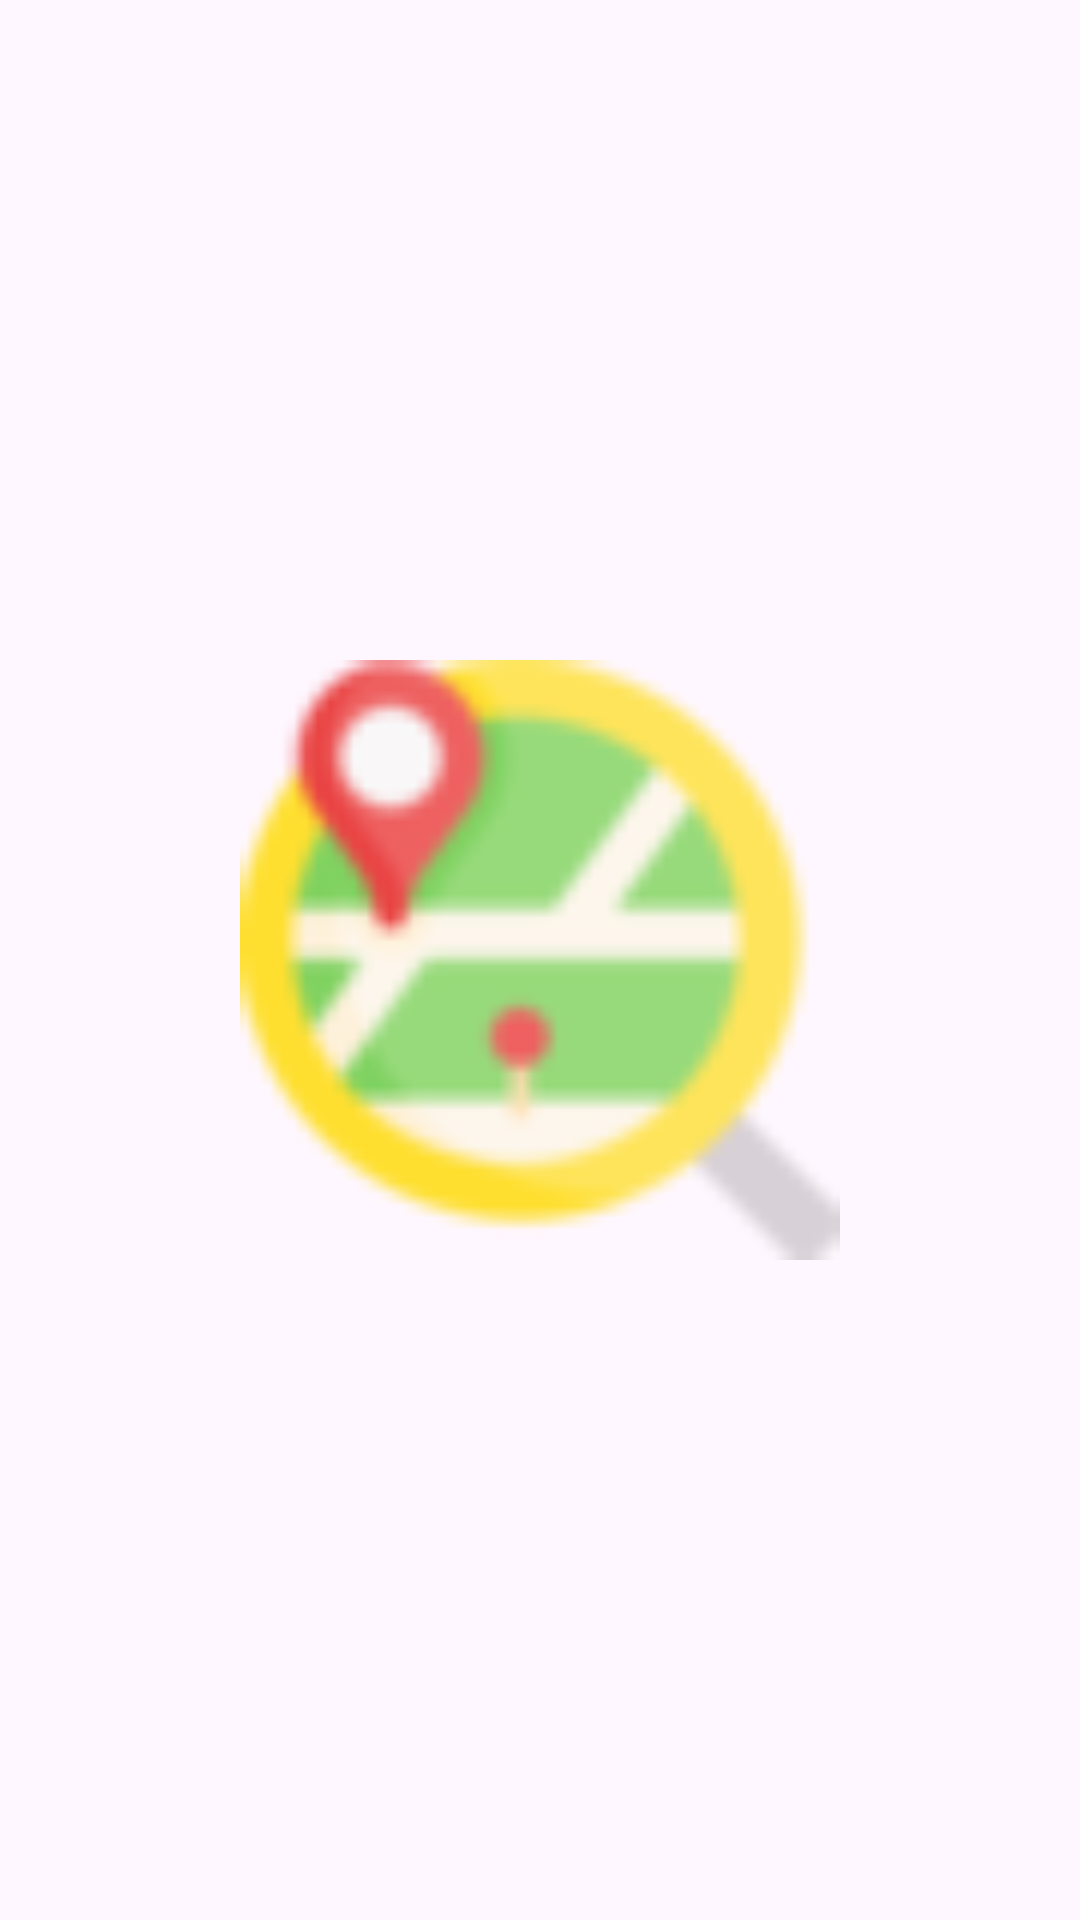

Android layout source for this screen:
<!-- AndroidManifest.xml: application theme Theme.Map -->
<!-- res/layout/activity_loading.xml -->
<?xml version="1.0" encoding="utf-8"?>
<layout xmlns:android="http://schemas.android.com/apk/res/android"
    xmlns:app="http://schemas.android.com/apk/res-auto"
    xmlns:tools="http://schemas.android.com/tools">

    <androidx.constraintlayout.widget.ConstraintLayout
        android:id="@+id/main"
        android:layout_width="match_parent"
        android:layout_height="match_parent"
        tools:context=".activity.LoadingActivity">

        <ImageView
            android:layout_width="200dp"
            android:layout_height="200dp"
            android:src="@drawable/map_icon"
            app:layout_constraintBottom_toBottomOf="parent"
            app:layout_constraintEnd_toEndOf="parent"
            app:layout_constraintStart_toStartOf="parent"
            app:layout_constraintTop_toTopOf="parent" />

        <TextView
            android:id="@+id/loadingText"
            android:layout_width="match_parent"
            android:layout_height="wrap_content"
            android:layout_marginBottom="50dp"
            android:gravity="center"
            android:textColor="@color/gray"
            android:textSize="17sp"
            app:layout_constraintBottom_toBottomOf="parent" />

    </androidx.constraintlayout.widget.ConstraintLayout>
</layout>
<!-- resources referenced by this layout -->
<resources>
  <color name="gray">#FF9E9E9E</color>
  <!-- drawable map_icon: png bitmap (drawable, 3919 bytes) -->
  <style name="Theme.Map" parent="Base.Theme.Map" />
  <style name="Base.Theme.Map" parent="Theme.Material3.DayNight.NoActionBar">
          
          <item name="windowActionBar">false</item>
          <item name="windowNoTitle">true</item>
          <item name="android:windowIsTranslucent">true</item>
  
          
      </style>
</resources>
